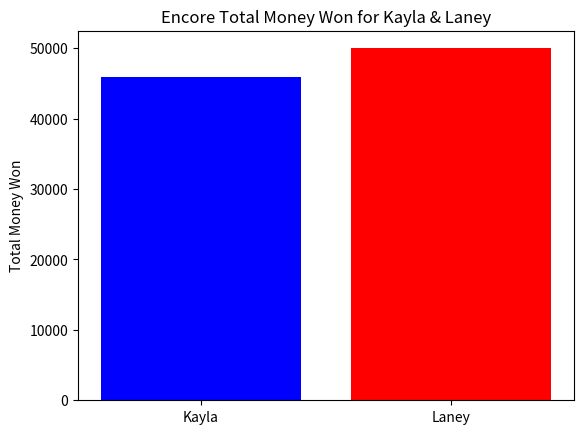

Python code for this plot:
#!/usr/bin/env python3
# -*- coding: utf-8 -*-
"""
     Michael Curtis
     DS2000
     Homework 2
     Spring 2023
     roulette.py
 
"""
import random

import matplotlib.pylab as plt

def main():
    
    
    
    # Kayla and Laney start at $0
   
    kayla_wins = 0
    laney_wins = 0
    kayla_dollars = 0
    laney_dollars = 0
    
    while kayla_dollars < 50000 and laney_dollars < 50000:
        
        # Gather data -- get a random number
        spin = random.randint(1, 36)
        
        
        # Compute -- Determine if Kayla wins and how much she wins
        
        if spin % 2 == 1:
            kayla_dollars += 5
            kayla_wins += 1
            
        # Compute -- Determine if Laney wins and how much she wins
        
        if spin == 31 or spin == 32:
            laney_dollars += 50
            laney_wins += 1
    
    
    
    # Commuicate -- show how many wins and how much money Kayla and Laney have
    
    plt.bar("Kayla", kayla_wins, color = "blue")
    plt.bar("Laney", laney_wins, color = "red")
    plt.title("Encore Wins vs Loses for Kayla & Laney")
    plt.ylabel("Total Wins")
    
    plt.show()
    
    plt.bar("Kayla", kayla_dollars, color = "blue")
    plt.bar("Laney", laney_dollars, color = "red")
    plt.title("Encore Total Money Won for Kayla & Laney")
    plt.ylabel("Total Money Won")
    
    
    
    
    
    
main()